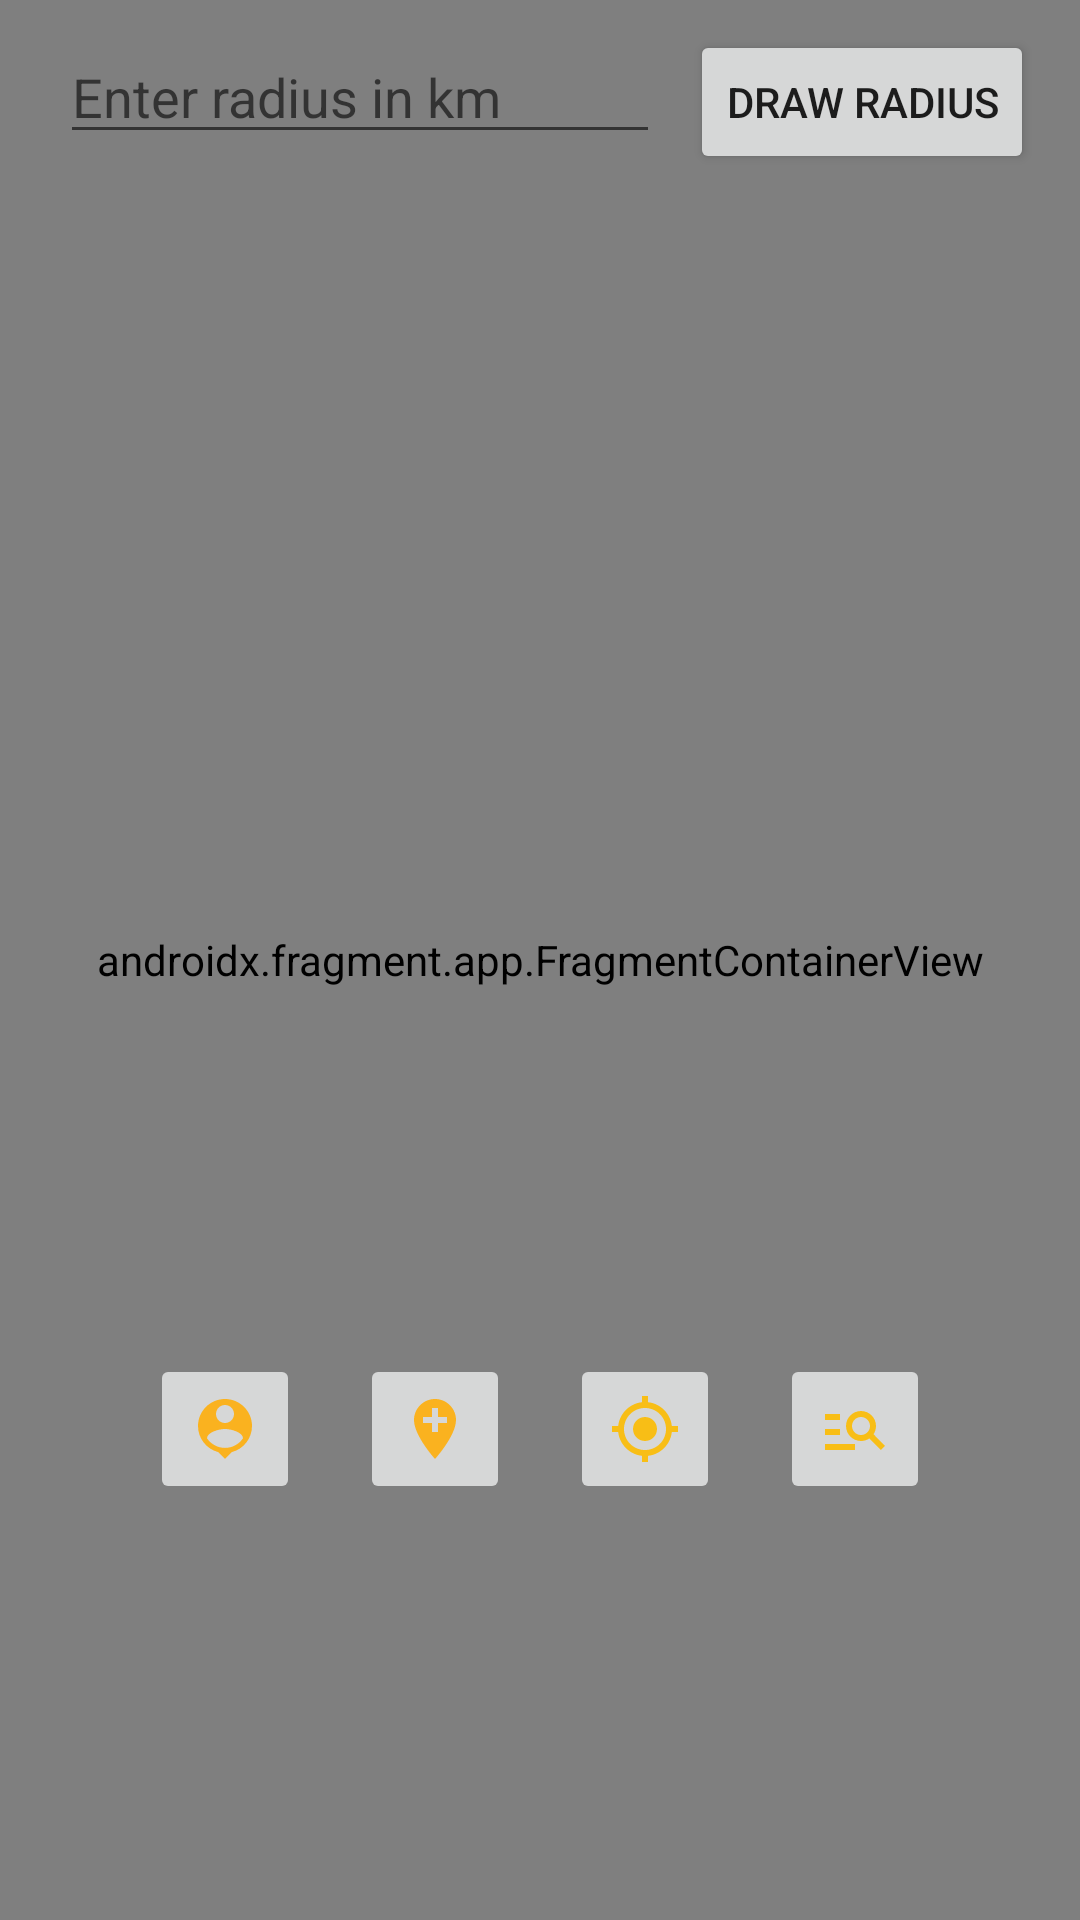

Here is an Android app screen rendered from its layout file. Give the layout XML and the strings, colors and styles it references.
<!-- AndroidManifest.xml: application theme Theme.WiFinder -->
<!-- res/layout/activity_maps.xml -->
<?xml version="1.0" encoding="utf-8"?>
<RelativeLayout xmlns:android="http://schemas.android.com/apk/res/android"
    xmlns:app="http://schemas.android.com/apk/res-auto"
    xmlns:tools="http://schemas.android.com/tools"
    android:layout_width="match_parent"
    android:layout_height="match_parent"
    tools:context=".MapsActivity">

    <androidx.fragment.app.FragmentContainerView xmlns:android="http://schemas.android.com/apk/res/android"
        xmlns:map="http://schemas.android.com/apk/res-auto"
        xmlns:tools="http://schemas.android.com/tools"
        android:id="@+id/map"
        android:name="com.google.android.gms.maps.SupportMapFragment"
        android:layout_width="match_parent"
        android:layout_height="match_parent"
        tools:context=".MapsActivity" />

    <EditText
        android:layout_width="200dp"
        android:layout_height="wrap_content"
        android:layout_marginTop="10dp"
        android:layout_marginLeft="20dp"
        android:hint="Enter radius in km"
        android:id="@+id/editText_radius"/>

    <Button
        android:layout_width="wrap_content"
        android:layout_height="wrap_content"
        android:layout_marginTop="10dp"
        android:layout_marginLeft="10dp"
        android:text="Draw radius"
        android:layout_toRightOf="@+id/editText_radius"
        android:id="@+id/btn_radius"/>

    <RelativeLayout
        android:layout_width="wrap_content"
        android:layout_height="wrap_content"
        android:layout_marginTop="400dp"
        android:layout_marginLeft="30dp"
        android:layout_below="@+id/editText_radius"
        android:layout_centerHorizontal="true">

        <ImageButton
            android:layout_width="50dp"
            android:layout_height="50dp"
            android:id="@+id/imageBtn_notifications"
            android:src="@drawable/ic_baseline_person_pin_24"/>

        <ImageButton
            android:layout_width="50dp"
            android:layout_height="50dp"
            android:layout_marginLeft="20dp"
            android:layout_toRightOf="@+id/imageBtn_notifications"
            android:src="@drawable/ic_baseline_add_location_24"
            android:id="@+id/imageBtn_addObject"/>

        <ImageButton
            android:layout_width="50dp"
            android:layout_height="50dp"
            android:layout_marginLeft="20dp"
            android:layout_toRightOf="@+id/imageBtn_addObject"
            android:id="@+id/imageBtn_showMyLocation"
            android:src="@drawable/ic_baseline_my_location_24"/>

        <ImageButton
            android:layout_width="50dp"
            android:layout_height="50dp"
            android:layout_marginLeft="20dp"
            android:layout_toRightOf="@+id/imageBtn_showMyLocation"
            android:id="@+id/imageBtn_searchObjectsOnMap"
            android:src="@drawable/ic_baseline_manage_search_24"/>

    </RelativeLayout>

    <RelativeLayout
        android:layout_width="wrap_content"
        android:layout_height="wrap_content"
        android:visibility="gone"
        android:layout_marginTop="150dp"
        android:layout_marginLeft="50dp"
        android:id="@+id/relativeLayout_searchPlace"
        android:layout_marginRight="50dp">

        <EditText
            android:layout_width="match_parent"
            android:layout_height="wrap_content"
            android:layout_marginTop="10dp"
            android:layout_marginLeft="10dp"
            android:layout_marginRight="10dp"
            android:id="@+id/editText_insertNameOfAPlace"
            android:hint="Insert name of a place you are searching for"/>

        <Button
            android:layout_width="wrap_content"
            android:layout_height="wrap_content"
            android:layout_centerHorizontal="true"
            android:text="Find place"
            android:layout_below="@+id/editText_insertNameOfAPlace"
            android:id="@+id/btn_findPlaceByName"/>

    </RelativeLayout>

    <RelativeLayout
        android:layout_width="wrap_content"
        android:layout_height="wrap_content"
        android:layout_marginTop="250dp"
        android:layout_marginLeft="50dp"
        android:visibility="gone"
        android:id="@+id/relativeLayout_suggestedPassword"
        android:layout_marginRight="50dp">

        <TextView
            android:layout_width="match_parent"
            android:layout_height="wrap_content"
            android:layout_marginTop="10dp"
            android:layout_marginLeft="10dp"
            android:layout_marginRight="10dp"
            android:id="@+id/textView_suggestedPassword"
            android:text="Accept or deny this suggestion"/>

        <Button
            android:layout_width="wrap_content"
            android:layout_height="wrap_content"
            android:layout_marginLeft="10dp"
            android:text="Accept"
            android:layout_below="@+id/textView_suggestedPassword"
            android:id="@+id/btn_acceptSuggestion"/>

        <Button
            android:layout_width="wrap_content"
            android:layout_height="wrap_content"
            android:layout_marginLeft="50dp"
            android:layout_toRightOf="@+id/btn_acceptSuggestion"
            android:layout_below="@+id/textView_suggestedPassword"
            android:text="Deny"
            android:id="@+id/btn_denySuggestion"/>

    </RelativeLayout>

</RelativeLayout>
<!-- resources referenced by this layout -->
<resources>
  <!-- drawable ic_baseline_add_location_24 (drawable) -->
  <vector android:height="24dp" android:tint="#FAB21F"
      android:viewportHeight="24" android:viewportWidth="24"
      android:width="24dp" xmlns:android="http://schemas.android.com/apk/res/android">
      <path android:fillColor="@android:color/white" android:pathData="M12,2C8.14,2 5,5.14 5,9c0,5.25 7,13 7,13s7,-7.75 7,-13c0,-3.86 -3.14,-7 -7,-7zM16,10h-3v3h-2v-3L8,10L8,8h3L11,5h2v3h3v2z"/>
  </vector>
  <!-- drawable ic_baseline_manage_search_24 (drawable) -->
  <vector android:autoMirrored="true" android:height="24dp"
      android:tint="#F8BE16" android:viewportHeight="24"
      android:viewportWidth="24" android:width="24dp" xmlns:android="http://schemas.android.com/apk/res/android">
      <path android:fillColor="@android:color/white" android:pathData="M7,9H2V7h5V9zM7,12H2v2h5V12zM20.59,19l-3.83,-3.83C15.96,15.69 15.02,16 14,16c-2.76,0 -5,-2.24 -5,-5s2.24,-5 5,-5s5,2.24 5,5c0,1.02 -0.31,1.96 -0.83,2.75L22,17.59L20.59,19zM17,11c0,-1.65 -1.35,-3 -3,-3s-3,1.35 -3,3s1.35,3 3,3S17,12.65 17,11zM2,19h10v-2H2V19z"/>
  </vector>
  <!-- drawable ic_baseline_my_location_24 (drawable) -->
  <vector android:height="24dp" android:tint="#F8BE16"
      android:viewportHeight="24" android:viewportWidth="24"
      android:width="24dp" xmlns:android="http://schemas.android.com/apk/res/android">
      <path android:fillColor="@android:color/white" android:pathData="M12,8c-2.21,0 -4,1.79 -4,4s1.79,4 4,4 4,-1.79 4,-4 -1.79,-4 -4,-4zM20.94,11c-0.46,-4.17 -3.77,-7.48 -7.94,-7.94L13,1h-2v2.06C6.83,3.52 3.52,6.83 3.06,11L1,11v2h2.06c0.46,4.17 3.77,7.48 7.94,7.94L11,23h2v-2.06c4.17,-0.46 7.48,-3.77 7.94,-7.94L23,13v-2h-2.06zM12,19c-3.87,0 -7,-3.13 -7,-7s3.13,-7 7,-7 7,3.13 7,7 -3.13,7 -7,7z"/>
  </vector>
  <!-- drawable ic_baseline_person_pin_24 (drawable) -->
  <vector android:height="24dp" android:tint="#FAB21F"
      android:viewportHeight="24" android:viewportWidth="24"
      android:width="24dp" xmlns:android="http://schemas.android.com/apk/res/android">
      <path android:fillColor="@android:color/white" android:pathData="M12,2c-4.97,0 -9,4.03 -9,9 0,4.17 2.84,7.67 6.69,8.69L12,22l2.31,-2.31C18.16,18.67 21,15.17 21,11c0,-4.97 -4.03,-9 -9,-9zM12,4c1.66,0 3,1.34 3,3s-1.34,3 -3,3 -3,-1.34 -3,-3 1.34,-3 3,-3zM12,18.3c-2.5,0 -4.71,-1.28 -6,-3.22 0.03,-1.99 4,-3.08 6,-3.08 1.99,0 5.97,1.09 6,3.08 -1.29,1.94 -3.5,3.22 -6,3.22z"/>
  </vector>
  <style name="Theme.WiFinder" parent="Theme.MaterialComponents.DayNight.DarkActionBar">
          
          <item name="colorPrimary">@color/purple_500</item>
          <item name="colorPrimaryVariant">@color/purple_700</item>
          <item name="colorOnPrimary">@color/white</item>
          
          <item name="colorSecondary">@color/teal_200</item>
          <item name="colorSecondaryVariant">@color/teal_700</item>
          <item name="colorOnSecondary">@color/black</item>
          
          <item name="android:statusBarColor" tools:targetApi="l">?attr/colorPrimaryVariant</item>
          
      </style>
  <!-- not gathered from this repository: default colours our renderer supplied (Android Studio template values) -->
  <color name="purple_500">#FF6200EE</color>
  <color name="purple_700">#FF3700B3</color>
  <color name="teal_200">#FF03DAC5</color>
  <color name="teal_700">#FF018786</color>
  <color name="black">#FF000000</color>
  <color name="white">#FFFFFFFF</color>
</resources>
